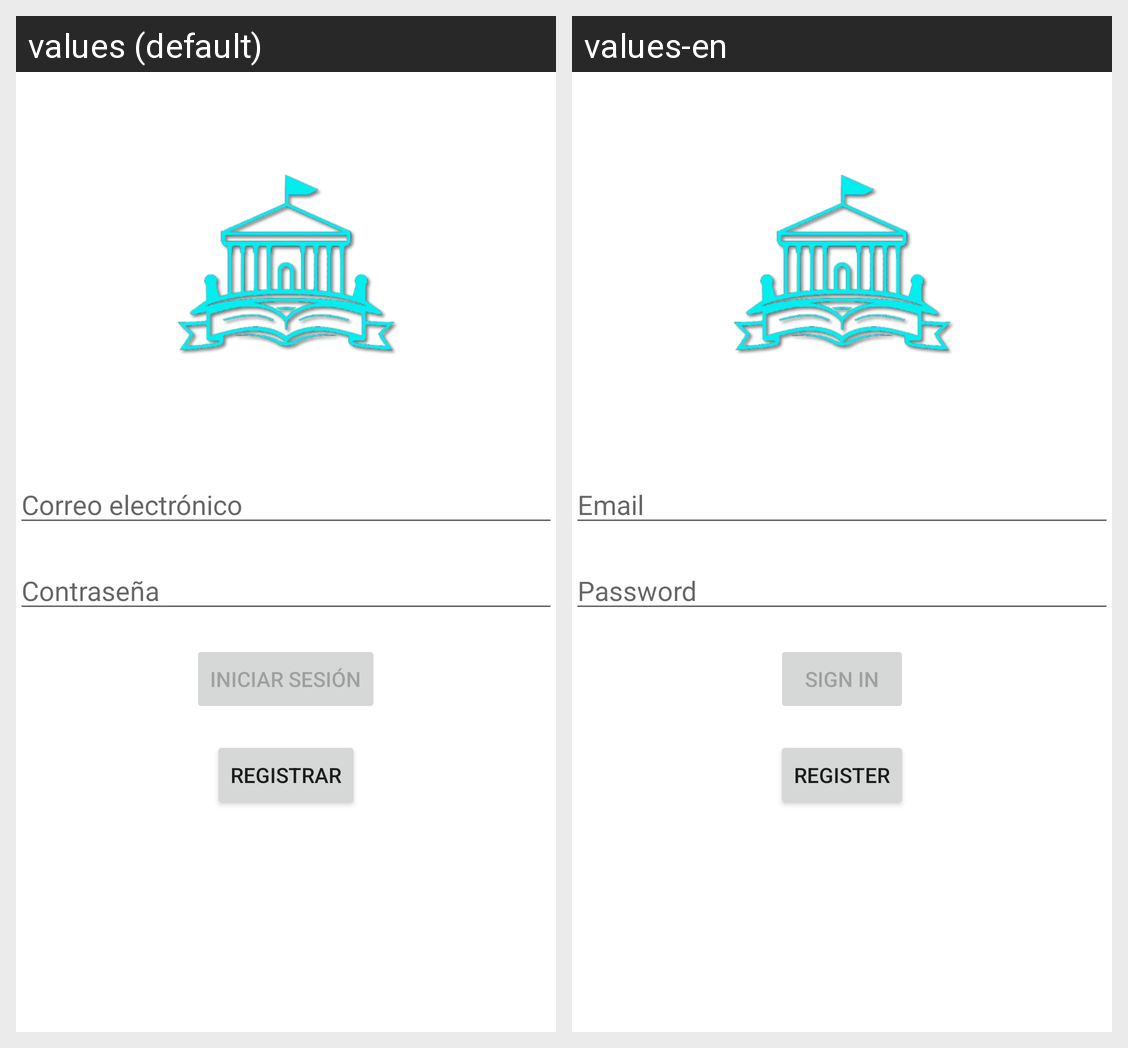

Strings drawn on this Android screen and how each of the app's shown locales translates them:
Android screen res/layout/activity_login.xml rendered under 2 locales, left to right: values (default), values-en. Device: Nexus 5 (rendered at 1080×1920; each locale shown at half size, 540×960, under a caption strip naming it); theme Theme.StudyLine.NoActionBar.
Strings drawn on this screen, with the default value and each locale's value (text and hints the layout hard-codes, and strings that could not be matched under every locale, appear in the picture but are not listed):

prompt_email
  values: Correo electrónico
  values-en: Email

prompt_password
  values: Contraseña
  values-en: Password

action_sign_in
  values: Iniciar sesión
  values-en: Sign in

action_register
  values: Registrar
  values-en: Register
